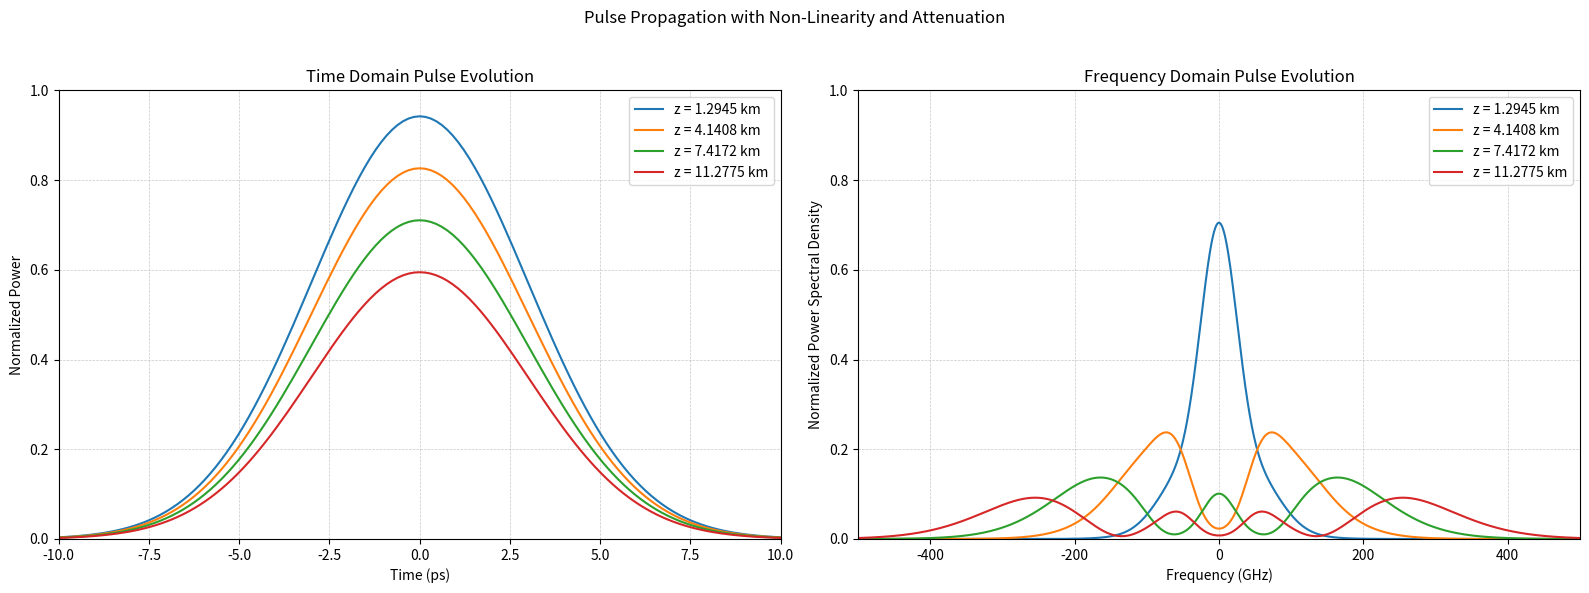

The matplotlib source for this figure:
import numpy as np
import matplotlib.pyplot as plt

# Define constants and parameters
TFWHM = 10e-12  # Full Width Half Maximum (FWHM) in seconds
A0 = 1.0  # Pulse peak amplitude (W^0.5)
gamma = 1.25  # Non-linear coefficient in W^-1 km^-1
alpha = 0.0461  # Attenuation coefficient in km^-1
beta2 = 0  # Dispersion parameter (set to 0 for this exercise)

# Simulation settings
N = 2**14  # Number of samples
TW = 2500e-12  # Total time window in seconds
dz = 0.001  # Segment length in km
z_values = [1.2945, 4.1408, 7.4172, 11.2775]  # Propagation distances in km

# Calculate parameters
Tsa = TW / N  # Sampling period in time
time_vector = np.linspace(-TW / 2, TW / 2 - Tsa, N)  # Time vector in seconds
freq_vector = np.fft.fftshift(np.fft.fftfreq(N, Tsa))  # Frequency vector

# Calculate T0 from TFWHM
T0 = TFWHM / (2 * np.sqrt(2 * np.log(2)))  # T0 is the pulse duration parameter


# Define Gaussian pulse
def gaussian_pulse(A0, T0, time_vector):
    return A0 * np.exp(-(time_vector**2) / (2 * T0**2))


# Split-Step Method without Dispersion
def split_step_nonlinear(A_initial, dz, gamma, alpha, Nseg):
    A = A_initial.copy()
    for _ in range(Nseg):
        # Step 1: Apply non-linearity in the time domain
        A = A * np.exp(1j * gamma * np.abs(A) ** 2 * dz)

        # Step 2: Apply attenuation
        A = A * np.exp(-alpha * dz / 2)

    return A


def main():
    # Initialize the initial pulse
    A_initial = gaussian_pulse(A0, T0, time_vector)

    # Calculate the initial peak power for normalization
    initial_peak_power = np.max(np.abs(A_initial) ** 2)
    # Initial spectrum for frequency normalization
    A_freq_initial = np.fft.fftshift(np.fft.fft(A_initial))
    initial_peak_spectrum = np.max(np.abs(A_freq_initial) ** 2)

    # Set up the figure with 2 subplots: one for time and one for frequency
    fig, (ax1, ax2) = plt.subplots(1, 2, figsize=(16, 6))
    fig.suptitle("Pulse Propagation with Non-Linearity and Attenuation")

    # Color and line styles for distinct visualization
    # colors = ["blue", "orange", "green", "red"]
    line_styles = ["-", "--", "-.", ":"]

    # Propagate and plot for each specified distance
    for idx, z in enumerate(z_values):
        Nseg = int(z / dz)  # Number of segments for the given distance
        A_out = split_step_nonlinear(A_initial, dz, gamma, alpha, Nseg)

        # Normalize in time domain by the initial peak power
        power_time = np.abs(A_out) ** 2 / initial_peak_power

        # Time Domain Plot
        ax1.plot(
            time_vector * 1e12,
            power_time,
            label=f"z = {z:.4f} km",
            # color=colors[idx],
            # linestyle=line_styles[idx],
        )
        ax1.set_xlabel("Time (ps)")
        ax1.set_ylabel("Normalized Power")
        ax1.set_title("Time Domain Pulse Evolution")
        # ax1.grid()
        ax1.set_xlim(-10, 10)
        ax1.set_ylim(0, 1)
        ax1.grid(True, linestyle="--", linewidth=0.5, alpha=0.7)

        # Normalize in frequency domain by the initial peak spectral density
        A_freq_out = np.fft.fftshift(np.fft.fft(A_out))
        power_spectrum = np.abs(A_freq_out) ** 2 / initial_peak_spectrum

        # Frequency Domain Plot
        ax2.plot(
            freq_vector * 1e-9,
            power_spectrum,
            label=f"z = {z:.4f} km",
            # color=colors[idx],
            # linestyle=line_styles[idx],
        )
        ax2.set_xlabel("Frequency (GHz)")
        ax2.set_ylabel("Normalized Power Spectral Density")
        ax2.set_title("Frequency Domain Pulse Evolution")
        ax2.set_xlim(-500, 500)
        ax2.set_ylim(0, 1)
        ax2.grid(True, linestyle="--", linewidth=0.5, alpha=0.7)

    # Add legends and adjust layout
    ax1.legend()
    ax2.legend()
    plt.tight_layout(rect=[0, 0, 1, 0.96])
    plt.show()


if __name__ == "__main__":
    main()
